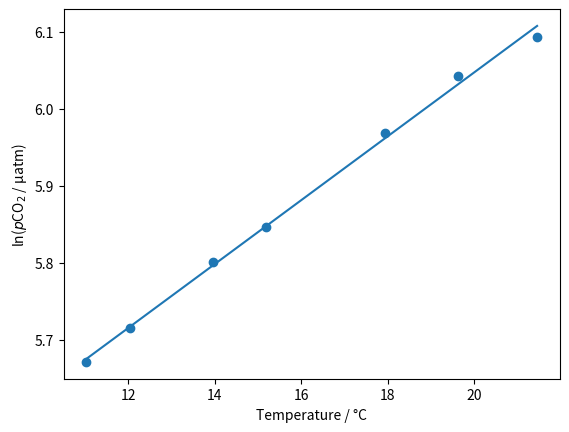

This figure's Python source:
import numpy as np
from matplotlib import pyplot as plt

# Data extracted from Kanwisher (1960) Fig. 2 using plotdigitizer.com
temperature = np.array(
    [
        11.024958402662229,
        12.04991680532446,
        13.960066555740433,
        15.194675540765392,
        17.943427620632278,
        19.62063227953411,
        21.46089850249584,
    ]
)
pCO2 = np.array(
    [
        290.33674963396777,
        303.22108345534406,
        330.4538799414348,
        345.9736456808199,
        390.77598828696927,
        420.93704245973646,
        442.89897510980967,
    ]
)
fit = np.polyfit(temperature, np.log(pCO2), 1)

fig, ax = plt.subplots(dpi=300)
ax.scatter(temperature, np.log(pCO2))
ax.plot(temperature, np.polyval(fit, temperature))
ax.set_xlabel("Temperature / °C")
ax.set_ylabel("ln($p$CO$_2$ / µatm)")
